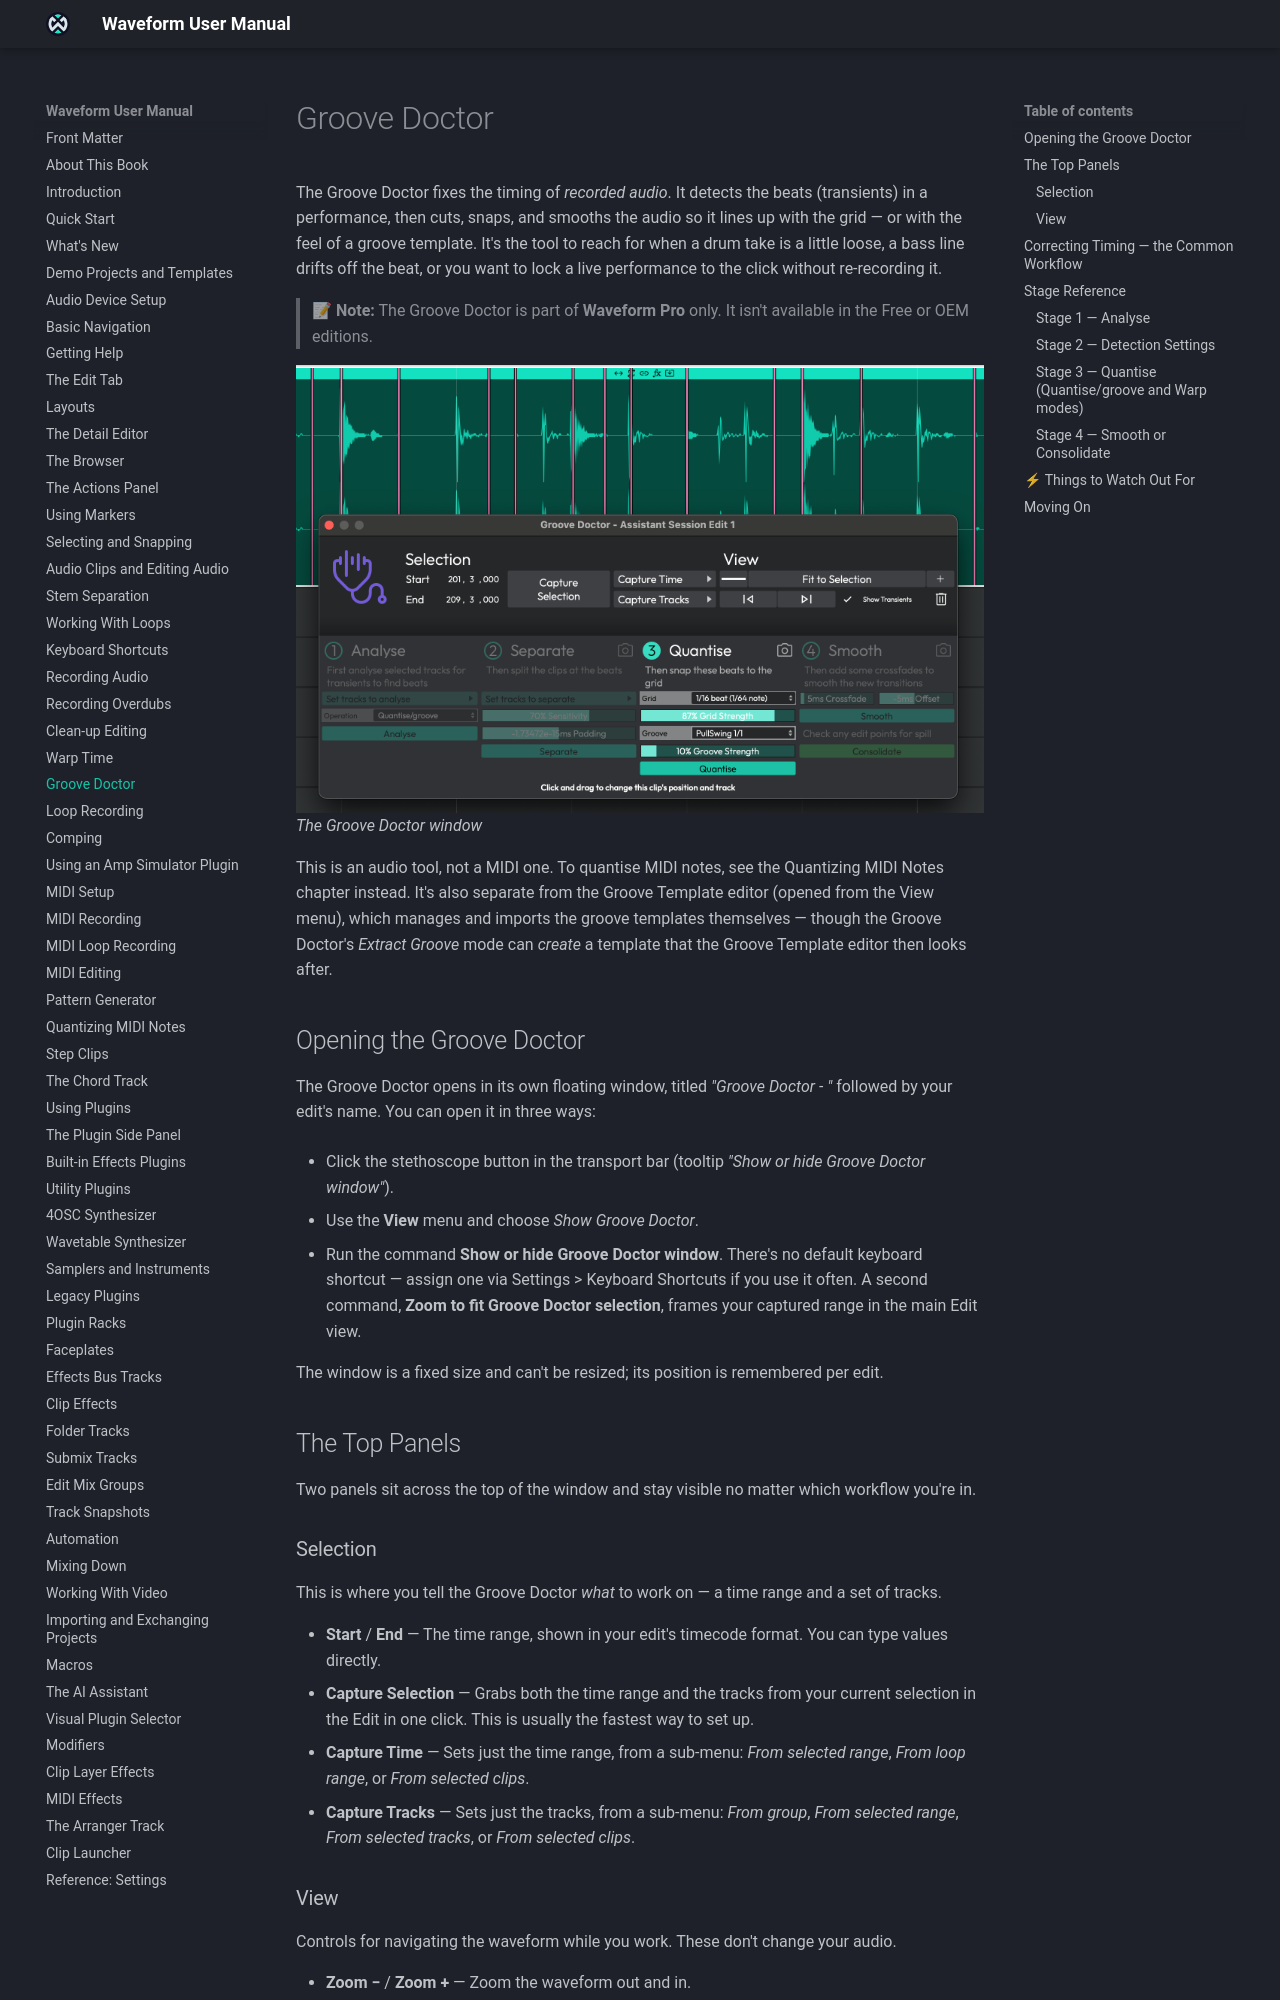

repository: Tracktion/waveform_manual · page: groove-doctor/index.html · generator: mkdocs

# Groove Doctor <span class="pro">PRO</span> { #groove-doctor }

> 📝 **Edition:** Waveform Pro, or with the Recording Engineer Expansion.

The Groove Doctor fixes the timing of *recorded audio*. It detects the
beats (transients) in a performance, then cuts, snaps, and smooths the
audio so it lines up with the grid, or with the feel of a groove
template. Use it to tighten a loose drum take, pull a drifting bass
line back onto the beat, or lock a live performance to the click,
without re-recording it.

![](images/Groove%20Dr%201@2x.png)

*The Groove Doctor window*

This is an audio tool, not a MIDI one. To quantise MIDI notes, see
[Quantising MIDI Notes](quantizing-midi-notes.md) instead. It's also
separate from the Groove Template editor (opened from the View menu),
which manages and imports the groove templates themselves. The Groove
Doctor's **Extract groove** operation can, however, *create* a template
that the Groove Template editor then manages.

## Opening the Groove Doctor

The Groove Doctor opens in its own floating window, titled *"Groove
Doctor - "* followed by your Edit's name. You can open it in three ways:

- Click the stethoscope button in the transport bar (tooltip **Show or
  hide Groove Doctor window**).
- Choose *View > Show Groove Doctor*.
- Run the command **Show or hide Groove Doctor window**. There's no
  default keyboard shortcut, so assign one in *Settings > Keyboard
  Shortcuts* if you use it often. A second command, **Zoom to fit Groove
  Doctor selection**, frames your captured range in the main Edit view.

The window is a fixed size and can't be resized; its position is
remembered per Edit.

## The Top Panels

Two panels sit across the top of the window and stay visible no matter
which workflow you're in.

### Selection

This is where you tell the Groove Doctor *what* to work on: a time
range and a set of tracks.

- **Start** / **End**: The time range, shown in your Edit's timecode
  format. You can type values directly.
- **Capture Selection**: Grabs both the time range and the tracks from
  your current selection in the Edit in one click. This is usually the
  fastest way to set up.
- **Capture Time**: Sets only the time range, from a submenu: **From
  selected range**, **From loop range**, or **From selected clips**.
- **Capture Tracks**: Sets only the tracks, from a submenu: **From
  group**, **From selected range**, **From selected tracks**, or **From
  selected clips**.

### View

Controls for navigating the waveform while you work. These don't change
your audio.

- **Zoom -** / **Zoom +**: Zoom the waveform out and in.
- **Fit to Selection**: Zoom so the captured range fills the view.
- **Previous** / **Next** clip: Jump between clips.
- **Show Transients**: Toggles the detected beat markers on and off.
  These markers also appear overlaid on the main Edit view, not just in
  this window. (Default: on)
- **Trash**: Clears all detected transient markers.
